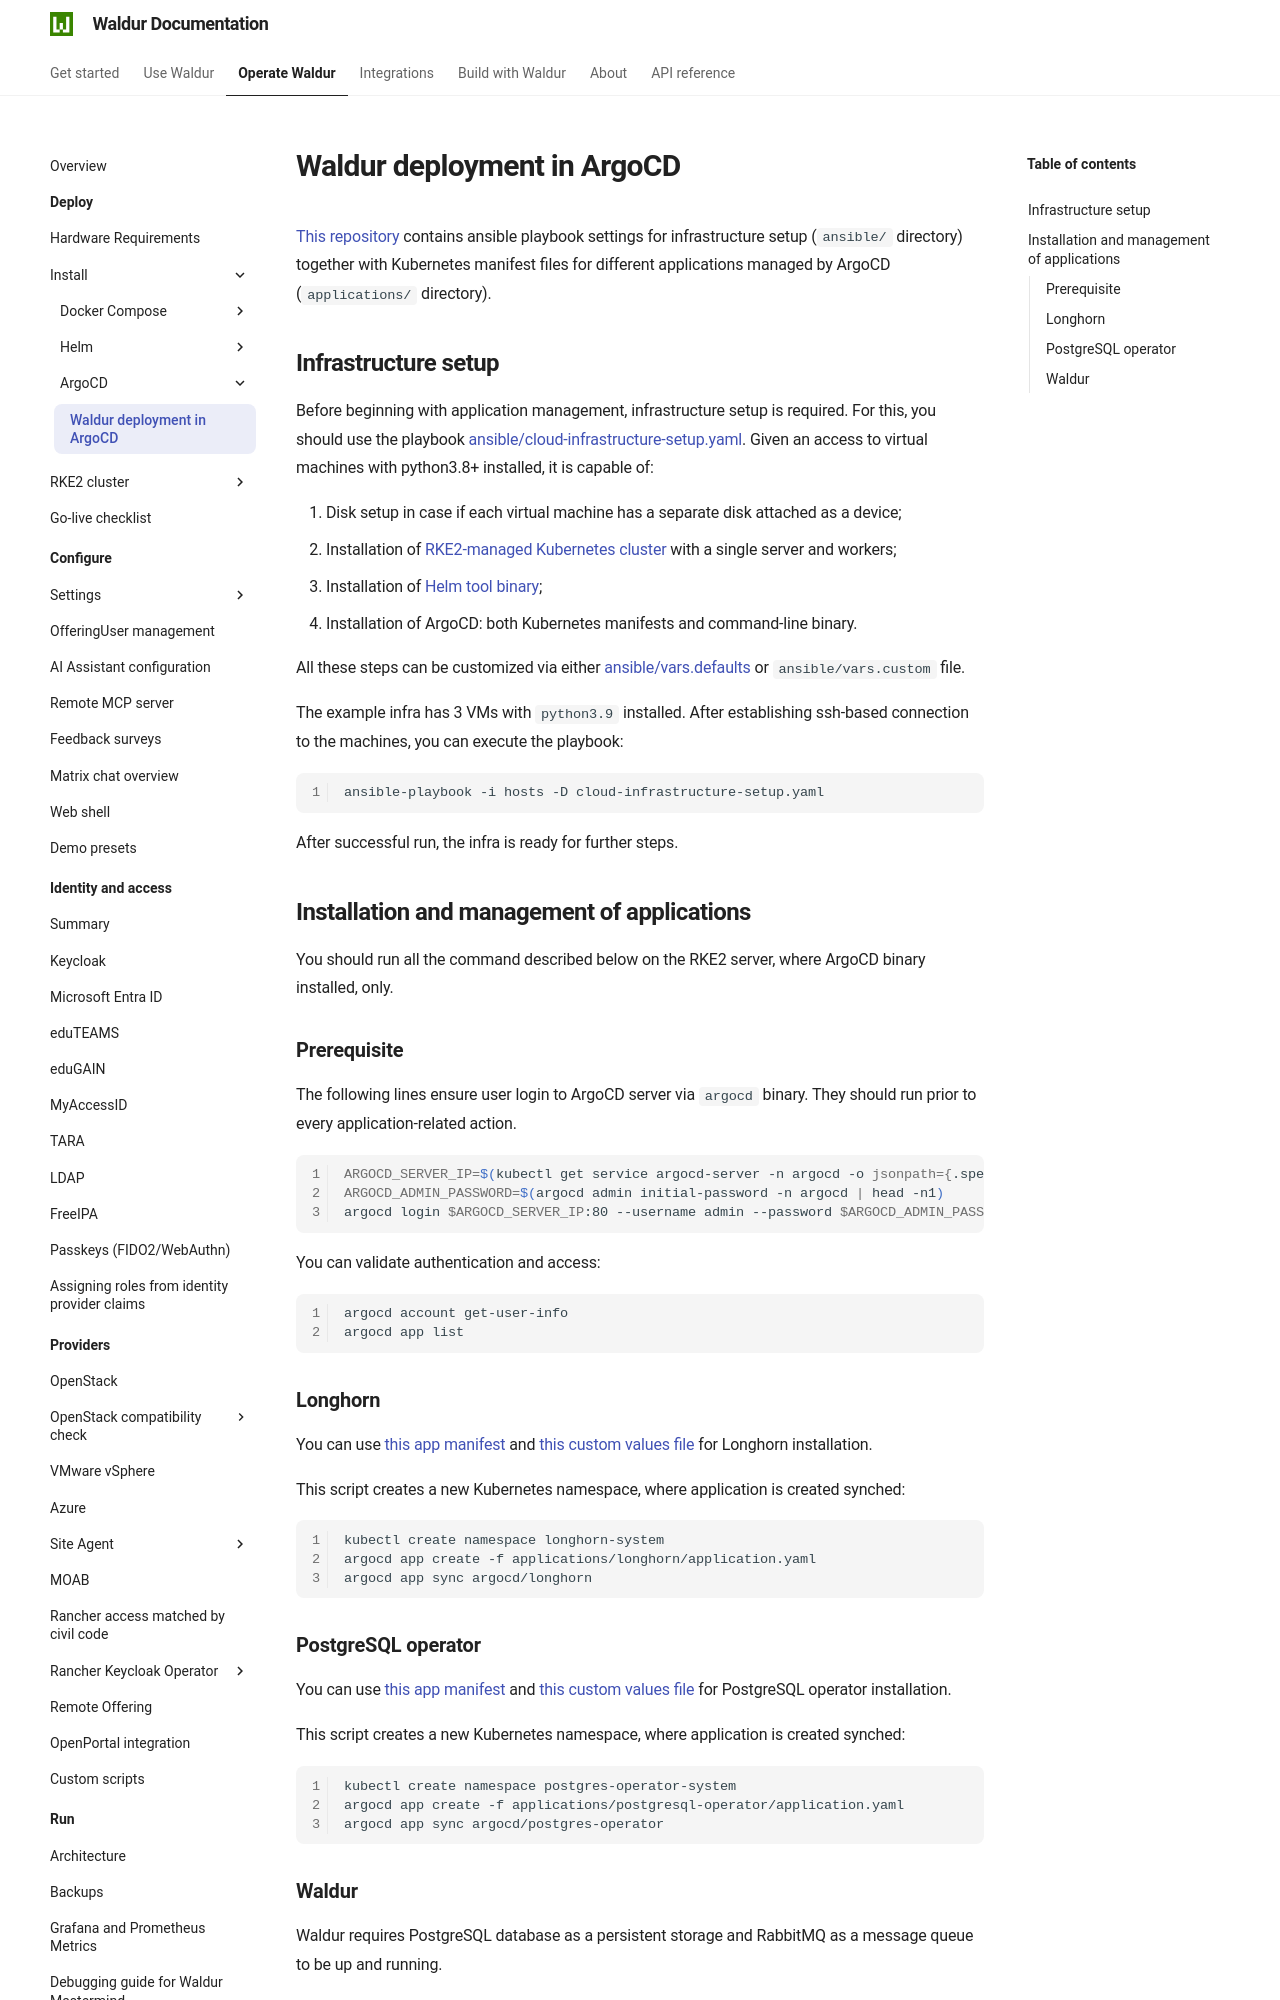

repository: waldur/waldur-docs · page: latest/admin-guide/deployment/argocd/argocd/index.html · generator: mkdocs

# Waldur deployment in ArgoCD

[This repository](https://github.com/waldur/csl-poc) contains ansible playbook settings for infrastructure setup (`ansible/` directory)
together with Kubernetes manifest files for different applications managed by ArgoCD (`applications/` directory).

## Infrastructure setup

Before beginning with application management, infrastructure setup is required.
For this, you should use the playbook [ansible/cloud-infrastructure-setup.yaml](https://github.com/waldur/csl-poc/blob/main/ansible/cloud-infrastructure-setup.yaml).
Given an access to virtual machines with python3.8+ installed, it is capable of:

1. Disk setup in case if each virtual machine has a separate disk attached as a device;
2. Installation of [RKE2-managed Kubernetes cluster](https://docs.rke2.io/) with a single server and workers;
3. Installation of [Helm tool binary](https://helm.sh/);
4. Installation of ArgoCD: both Kubernetes manifests and command-line binary.

All these steps can be customized via either [ansible/vars.defaults](https://github.com/waldur/csl-poc/blob/main/ansible/vars.defaults) or `ansible/vars.custom` file.

The example infra has 3 VMs with `python3.9` installed.
After establishing ssh-based connection to the machines, you can execute the playbook:

```bash
ansible-playbook -i hosts -D cloud-infrastructure-setup.yaml
```

After successful run, the infra is ready for further steps.

## Installation and management of applications

You should run all the command described below on the RKE2 server, where ArgoCD binary installed, only.

### Prerequisite

The following lines ensure user login to ArgoCD server via `argocd` binary.
They should run prior to every application-related action.

```bash
ARGOCD_SERVER_IP=$(kubectl get service argocd-server -n argocd -o jsonpath={.spec.clusterIP})
ARGOCD_ADMIN_PASSWORD=$(argocd admin initial-password -n argocd | head -n1)
argocd login $ARGOCD_SERVER_IP:80 --username admin --password $ARGOCD_ADMIN_PASSWORD --name default
```

You can validate authentication and access:

```bash
argocd account get-user-info
argocd app list
```

### Longhorn

You can use [this app manifest](https://github.com/waldur/csl-poc/blob/main/applications/longhorn/application.yaml) and
[this custom values file](https://github.com/waldur/csl-poc/blob/main/applications/longhorn/values-custom.yaml) for Longhorn installation.

This script creates a new Kubernetes namespace, where application is created synched:

```bash
kubectl create namespace longhorn-system
argocd app create -f applications/longhorn/application.yaml
argocd app sync argocd/longhorn
```

### PostgreSQL operator

You can use [this app manifest](https://github.com/waldur/csl-poc/blob/main/applications/postgresql-operator/application.yaml) and
[this custom values file](https://github.com/waldur/csl-poc/blob/main/applications/postgresql-operator/values-custom.yaml) for PostgreSQL operator installation.

This script creates a new Kubernetes namespace, where application is created synched:

```bash
kubectl create namespace postgres-operator-system
argocd app create -f applications/postgresql-operator/application.yaml
argocd app sync argocd/postgres-operator
```
